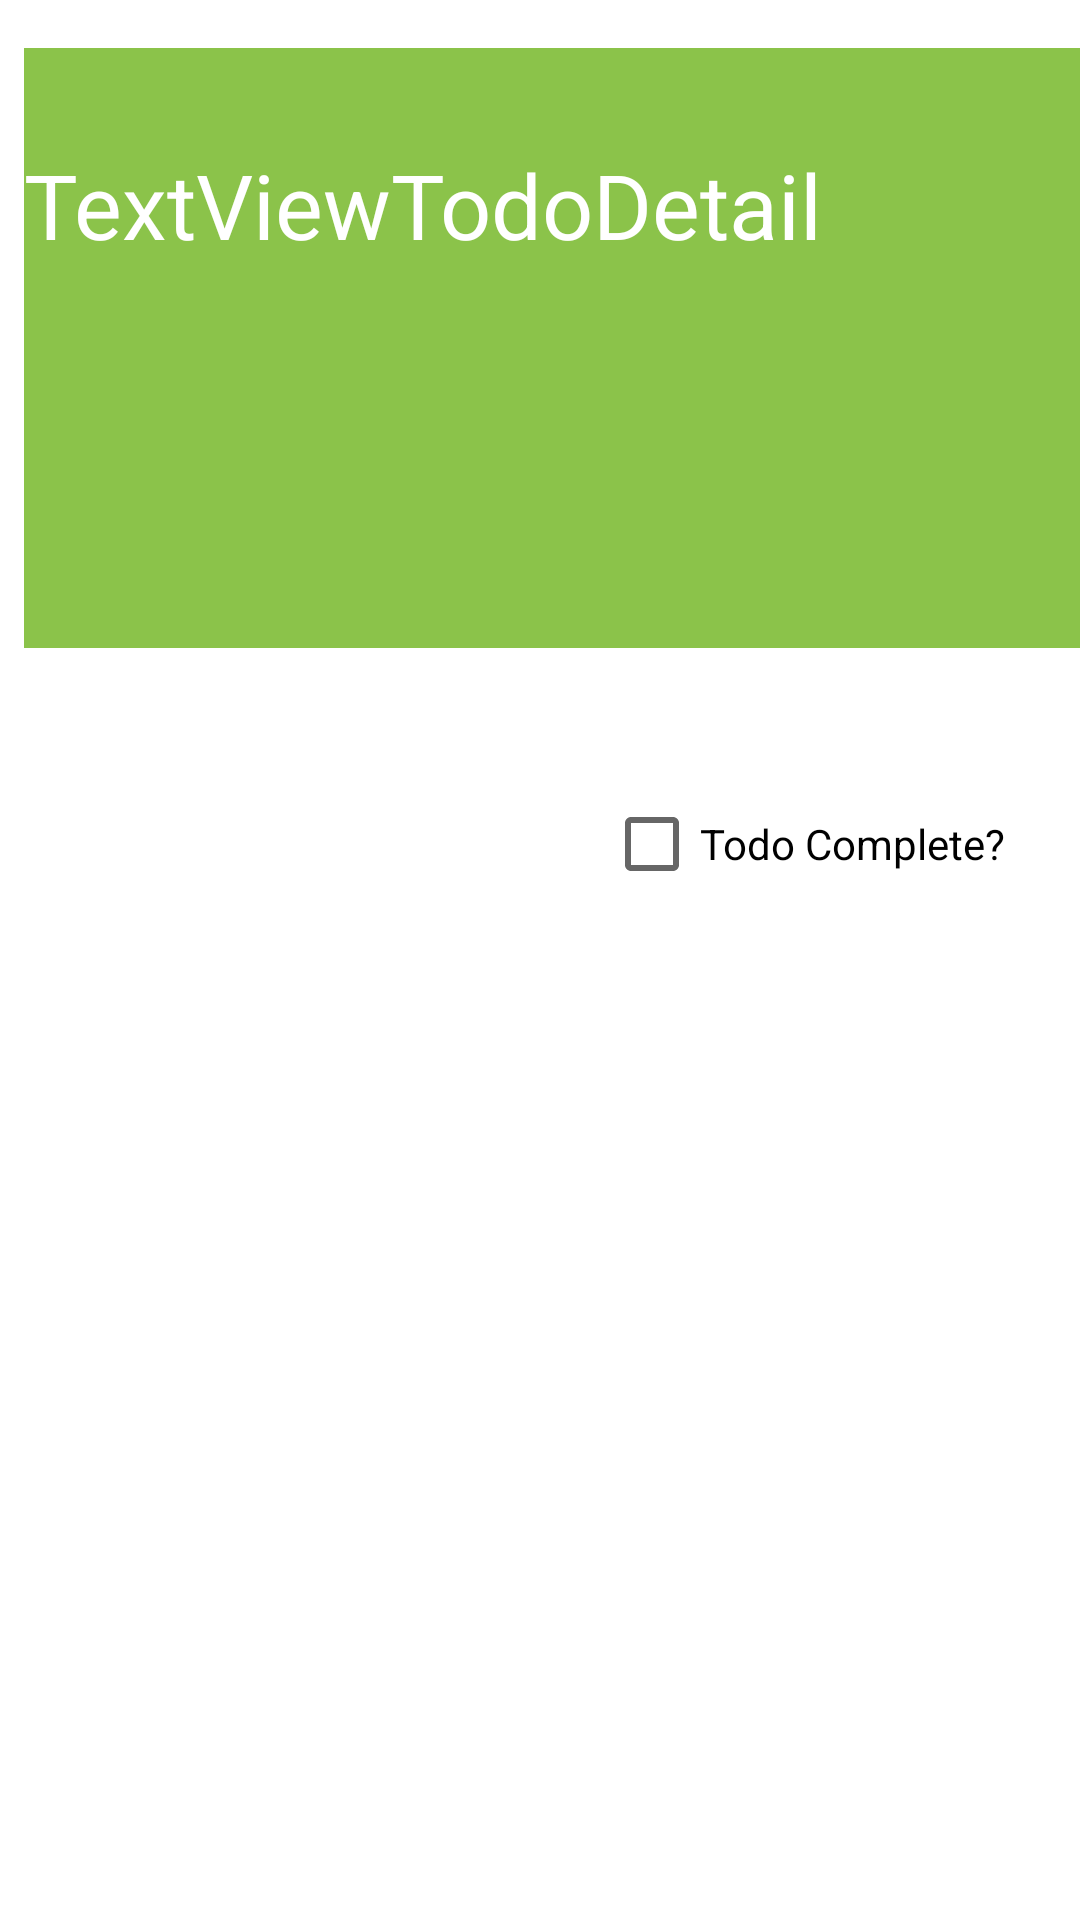

The Android layout XML behind this screen, and the referenced resources:
<!-- AndroidManifest.xml: application theme Theme.FirstTodoApp2 -->
<!-- res/layout/activity_details.xml -->
<?xml version="1.0" encoding="utf-8"?>
<androidx.constraintlayout.widget.ConstraintLayout xmlns:android="http://schemas.android.com/apk/res/android"
    xmlns:app="http://schemas.android.com/apk/res-auto"
    xmlns:tools="http://schemas.android.com/tools"
    android:layout_width="match_parent"
    android:layout_height="match_parent"
    tools:context=".DetailActivitys">

    <TextView
        android:id="@+id/detail_tv"
        style="@style/textView_style"
        android:layout_width="0dp"
        android:layout_height="200dp"
        android:text="@string/textViewTodoDetail"
        android:autoLink="web"
        app:layout_constraintEnd_toEndOf="parent"
        app:layout_constraintStart_toStartOf="parent"
        app:layout_constraintTop_toTopOf="parent" />

    <CheckBox
        android:id="@+id/checkBoxIsComplete"
        android:layout_width="wrap_content"
        android:layout_height="wrap_content"
        android:text="@string/todo_complete"
        app:layout_constraintTop_toTopOf="parent"
        app:layout_constraintBottom_toBottomOf="parent"
        android:layout_marginRight="16dp"
        app:layout_constraintRight_toRightOf="parent"
        app:layout_constraintVertical_bias="0.431"
        android:layout_marginBottom="16dp"
        android:layout_marginTop="16dp"
        android:layout_marginLeft="16dp"
        app:layout_constraintLeft_toLeftOf="parent"
        app:layout_constraintHorizontal_bias="0.953"/>

</androidx.constraintlayout.widget.ConstraintLayout>
<!-- resources referenced by this layout -->
<resources>
  <string name="textViewTodoDetail">TextViewTodoDetail</string>
  <string name="todo_complete">Todo Complete?</string>
  <style name="textView_style">
          <item name="android:layout_marginStart">@dimen/margin_small</item>
          <item name="android:layout_marginLeft">@dimen/margin_small</item>
          <item name="android:layout_marginTop">@dimen/margin_medium</item>
          <item name="android:background">@color/todo_background</item>
          <item name="android:paddingTop">@dimen/padding_large</item>
          <item name="android:textColor">@color/white</item>
          <item name="android:textSize">30sp</item>
      </style>
  <style name="Theme.FirstTodoApp2" parent="Theme.MaterialComponents.DayNight.DarkActionBar">
          
          <item name="colorPrimary">@color/purple_500</item>
          <item name="colorPrimaryVariant">@color/purple_700</item>
          <item name="colorOnPrimary">@color/white</item>
          
          <item name="colorSecondary">@color/teal_200</item>
          <item name="colorSecondaryVariant">@color/teal_700</item>
          <item name="colorOnSecondary">@color/black</item>
          
          <item name="android:statusBarColor" tools:targetApi="l">?attr/colorPrimaryVariant</item>
          
      </style>
  <dimen name="margin_small">8dp</dimen>
  <dimen name="margin_medium">16dp</dimen>
  <color name="todo_background">#8BC34A</color>
  <dimen name="padding_large">32dp</dimen>
  <color name="white">#FFFFFFFF</color>
  <color name="purple_500">#FF6200EE</color>
  <color name="purple_700">#FF3700B3</color>
  <color name="teal_200">#FF03DAC5</color>
  <color name="teal_700">#FF018786</color>
  <color name="black">#FF000000</color>
</resources>
